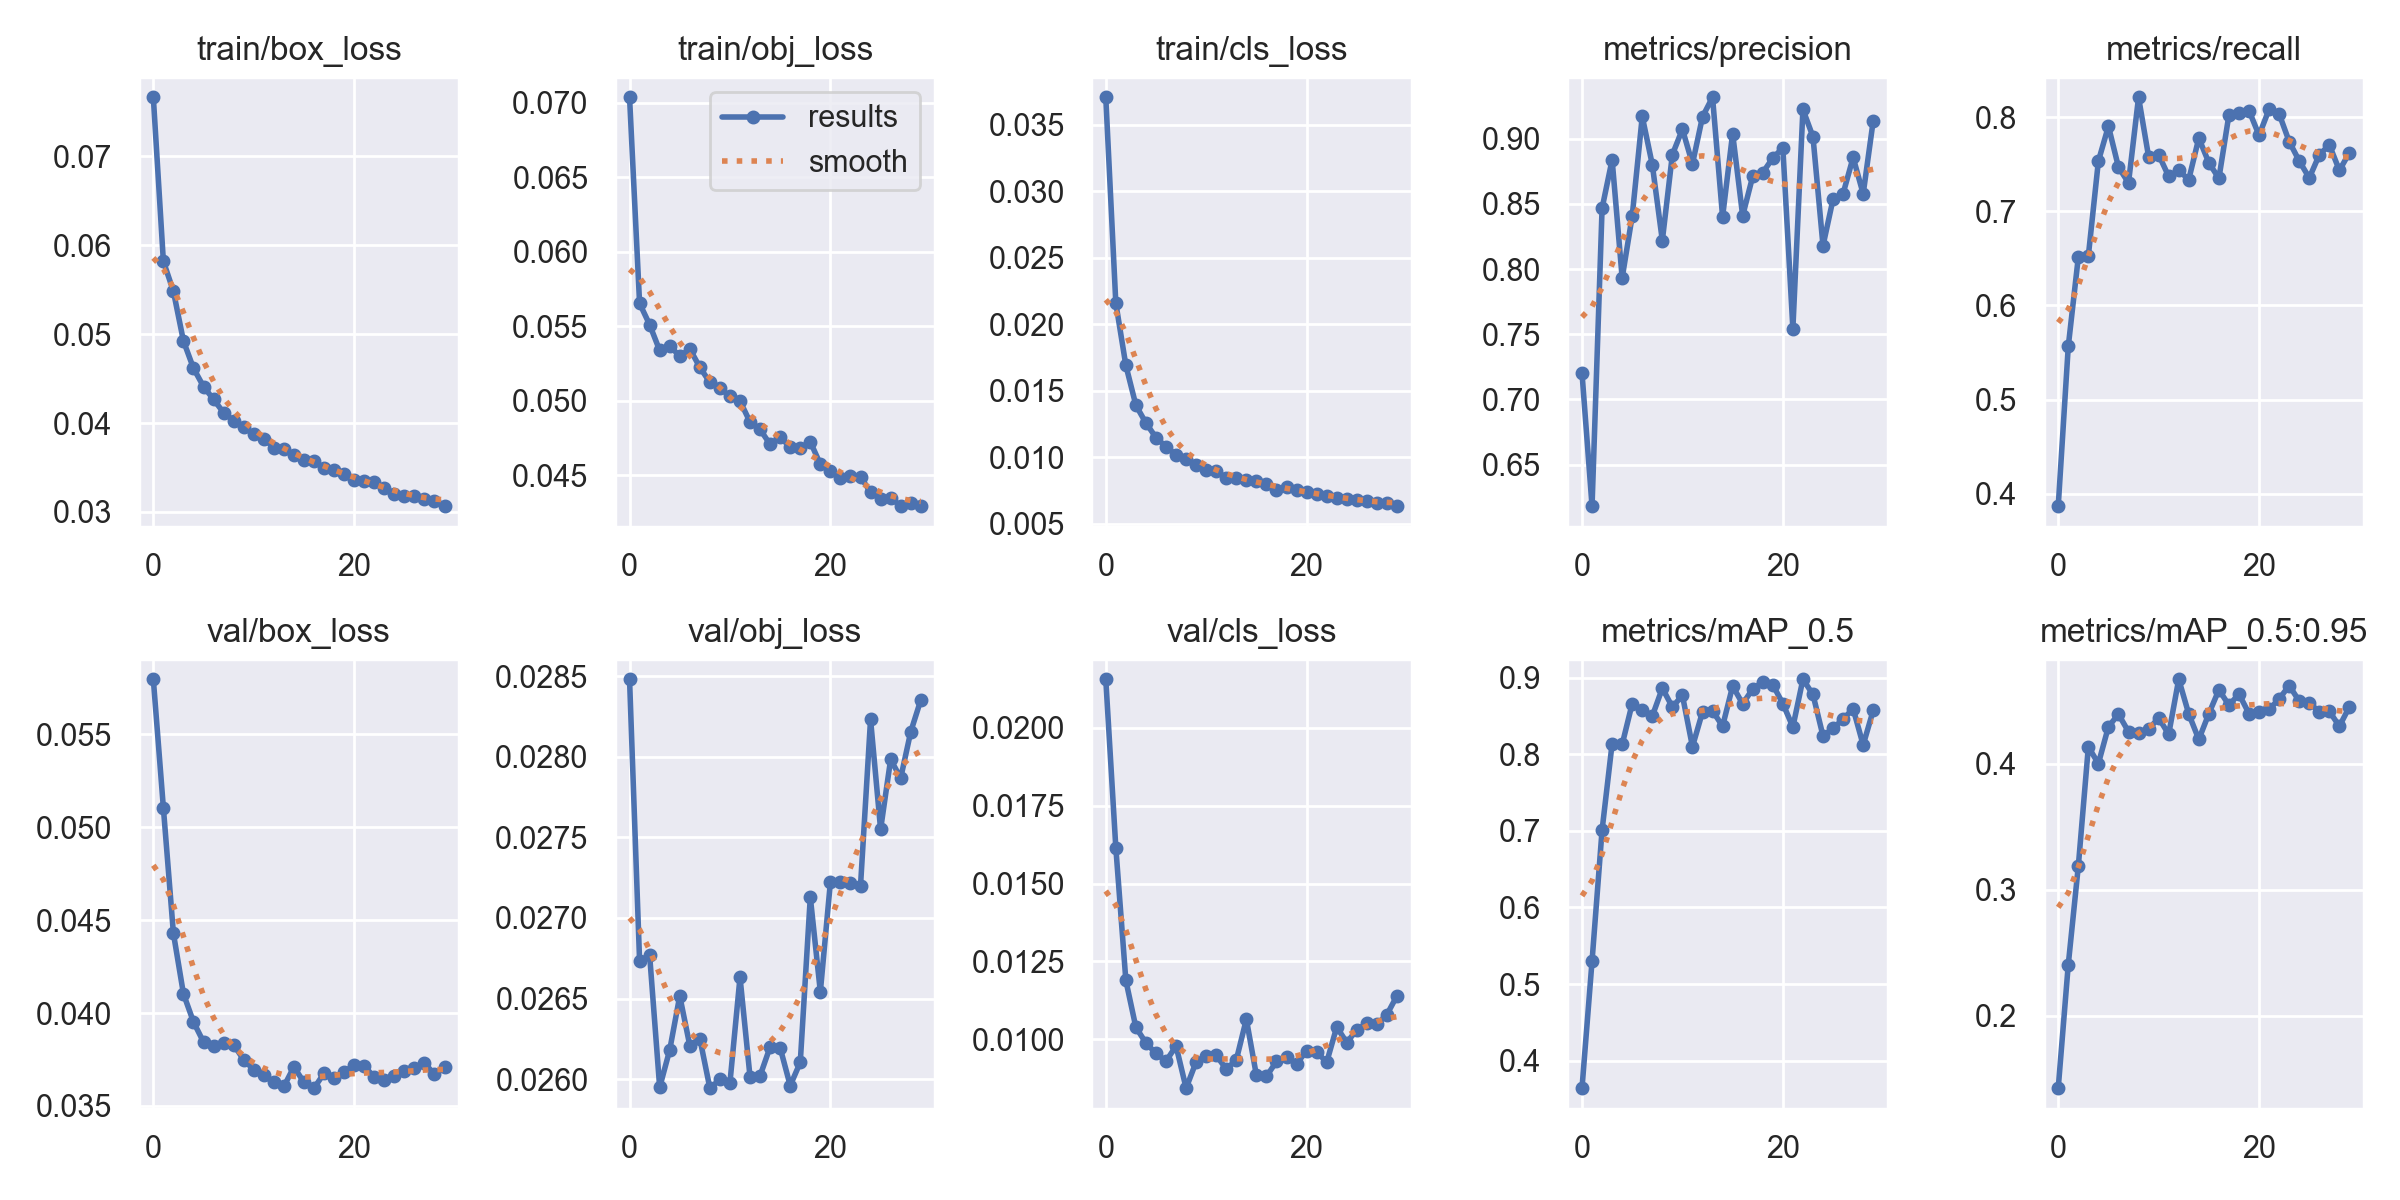

Source data for this figure (header and first rows):
epoch, train/box_loss, train/obj_loss, train/cls_loss, metrics/precision, metrics/recall, metrics/mAP_0.5, metrics/mAP_0.5:0.95, val/box_loss, val/obj_loss, val/cls_loss, x/lr0, x/lr1, x/lr2
0, 0.07666, 0.07036, 0.03708, 0.7202, 0.387, 0.3641, 0.1426, 0.05796, 0.02848, 0.02155, 0.07008, 0.003325, 0.003325
1, 0.05821, 0.05653, 0.0216, 0.6181, 0.5565, 0.53, 0.2406, 0.05105, 0.02673, 0.01615, 0.03986, 0.006438, 0.006438
2, 0.05483, 0.0551, 0.01691, 0.8466, 0.6512, 0.7011, 0.3187, 0.04429, 0.02677, 0.01189, 0.00942, 0.009332, 0.009332
3, 0.04924, 0.05336, 0.01391, 0.8838, 0.6527, 0.814, 0.4134, 0.04104, 0.02595, 0.01038, 0.00901, 0.00901, 0.00901
4, 0.04616, 0.0537, 0.01257, 0.7931, 0.7532, 0.8129, 0.4002, 0.03952, 0.02618, 0.009887, 0.00901, 0.00901, 0.00901
5, 0.04411, 0.05296, 0.01148, 0.8407, 0.7903, 0.8662, 0.4295, 0.03844, 0.02652, 0.009549, 0.00868, 0.00868, 0.00868
6, 0.04266, 0.05347, 0.01079, 0.917, 0.7467, 0.8582, 0.4394, 0.03823, 0.02621, 0.009301, 0.00835, 0.00835, 0.00835
7, 0.04117, 0.05224, 0.01019, 0.8801, 0.7302, 0.8499, 0.4255, 0.0384, 0.02625, 0.009789, 0.00802, 0.00802, 0.00802
8, 0.04027, 0.05122, 0.009895, 0.8218, 0.821, 0.8863, 0.4243, 0.03829, 0.02594, 0.008435, 0.00769, 0.00769, 0.00769
9, 0.03953, 0.05082, 0.009446, 0.8877, 0.7579, 0.8617, 0.4274, 0.03749, 0.026, 0.00928, 0.00736, 0.00736, 0.00736
10, 0.03877, 0.0503, 0.009055, 0.9072, 0.7601, 0.877, 0.4365, 0.03695, 0.02598, 0.009469, 0.00703, 0.00703, 0.00703
11, 0.03823, 0.04997, 0.008976, 0.8806, 0.7369, 0.81, 0.4234, 0.03666, 0.02663, 0.009487, 0.0067, 0.0067, 0.0067
12, 0.03725, 0.04856, 0.00844, 0.9167, 0.7432, 0.8553, 0.4671, 0.03627, 0.02601, 0.009045, 0.00637, 0.00637, 0.00637
13, 0.03709, 0.04806, 0.008405, 0.9317, 0.7336, 0.8567, 0.4395, 0.03605, 0.02602, 0.009342, 0.00604, 0.00604, 0.00604
14, 0.03645, 0.04706, 0.008296, 0.84, 0.7776, 0.8367, 0.4194, 0.03711, 0.0262, 0.01065, 0.00571, 0.00571, 0.00571
15, 0.03585, 0.04756, 0.008185, 0.9039, 0.7515, 0.889, 0.4398, 0.03627, 0.02619, 0.008846, 0.00538, 0.00538, 0.00538
16, 0.0357, 0.04686, 0.007964, 0.8408, 0.7349, 0.8659, 0.4587, 0.03596, 0.02596, 0.008814, 0.00505, 0.00505, 0.00505
17, 0.03492, 0.04683, 0.007555, 0.8711, 0.8023, 0.8853, 0.4466, 0.03676, 0.0261, 0.009291, 0.00472, 0.00472, 0.00472
18, 0.03477, 0.04723, 0.007751, 0.8739, 0.8046, 0.8946, 0.4554, 0.03649, 0.02713, 0.009429, 0.00439, 0.00439, 0.00439
19, 0.0343, 0.04573, 0.007523, 0.8851, 0.8068, 0.8907, 0.4399, 0.03682, 0.02654, 0.009213, 0.00406, 0.00406, 0.00406
20, 0.03363, 0.04525, 0.007352, 0.8929, 0.7806, 0.8663, 0.4414, 0.03722, 0.02722, 0.009634, 0.00373, 0.00373, 0.00373
21, 0.03349, 0.04481, 0.007243, 0.7543, 0.8082, 0.8357, 0.4432, 0.03716, 0.02722, 0.009599, 0.0034, 0.0034, 0.0034
22, 0.03333, 0.04494, 0.007123, 0.9224, 0.8033, 0.898, 0.4515, 0.03655, 0.02721, 0.009266, 0.00307, 0.00307, 0.00307
23, 0.03268, 0.04489, 0.006924, 0.9015, 0.7739, 0.8781, 0.4621, 0.03638, 0.0272, 0.0104, 0.00274, 0.00274, 0.00274
24, 0.03206, 0.04384, 0.006864, 0.8178, 0.7534, 0.824, 0.4498, 0.03663, 0.02823, 0.009897, 0.00241, 0.00241, 0.00241
25, 0.03179, 0.04342, 0.006807, 0.8535, 0.7353, 0.8339, 0.4486, 0.03687, 0.02755, 0.01031, 0.00208, 0.00208, 0.00208
26, 0.03178, 0.04349, 0.006701, 0.8578, 0.7599, 0.8459, 0.4411, 0.03706, 0.02798, 0.01052, 0.00175, 0.00175, 0.00175
27, 0.03148, 0.04291, 0.006557, 0.8856, 0.7704, 0.8597, 0.4416, 0.03732, 0.02787, 0.01048, 0.00142, 0.00142, 0.00142
28, 0.0312, 0.04312, 0.006566, 0.8576, 0.7434, 0.8121, 0.4299, 0.0367, 0.02815, 0.0108, 0.00109, 0.00109, 0.00109
29, 0.03065, 0.04292, 0.006322, 0.9137, 0.7622, 0.8574, 0.4453, 0.03708, 0.02835, 0.0114, 0.00076, 0.00076, 0.00076
